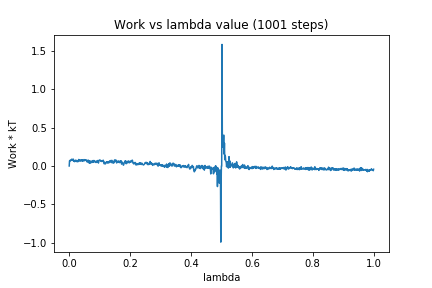

The data file committed next to this chart (first rows):
0, 0.0
1, 0.06681
2, 0.06556
3, 0.0747
4, 0.06971
5, 0.07428
6, 0.07224
7, 0.0738
8, 0.08815
9, 0.07684
10, 0.08272
11, 0.08114
12, 0.0808
13, 0.09017
14, 0.06442
15, 0.07228
16, 0.06438
17, 0.05723
18, 0.05676
19, 0.07381
20, 0.0684
21, 0.07187
22, 0.06858
23, 0.07349
24, 0.05937
25, 0.057
26, 0.06842
27, 0.05796
28, 0.06074
29, 0.05615
30, 0.07036
31, 0.0843
32, 0.08264
33, 0.06502
34, 0.06602
35, 0.06957
36, 0.07837
37, 0.0652
38, 0.06599
39, 0.06766
40, 0.08167
41, 0.07343
42, 0.07974
43, 0.0619
44, 0.07436
45, 0.06166
46, 0.06839
47, 0.07543
48, 0.08175
49, 0.08316
50, 0.06986
51, 0.06811
52, 0.07919
53, 0.08019
54, 0.0743
55, 0.08115
56, 0.07473
57, 0.07292
58, 0.07182
59, 0.05158
60, 0.07159
... 940 more rows
